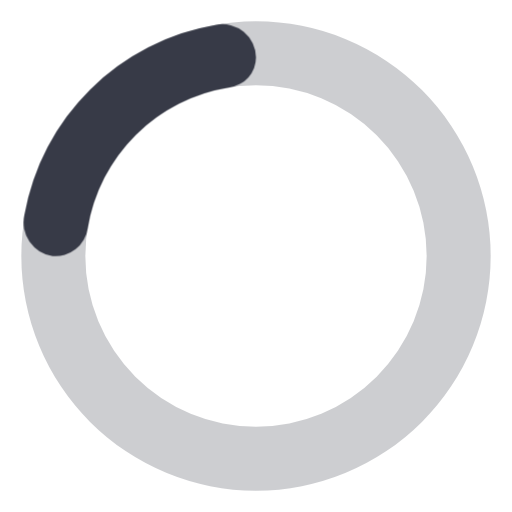
t = 0.00 s
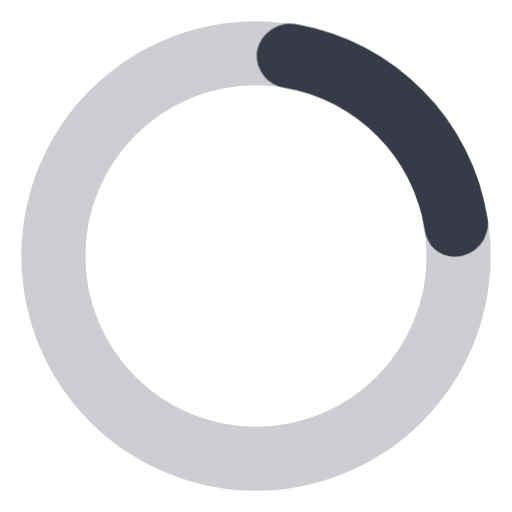
t = 0.19 s
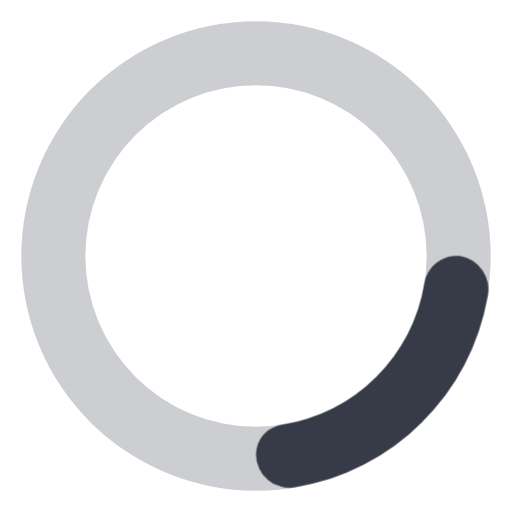
t = 0.38 s
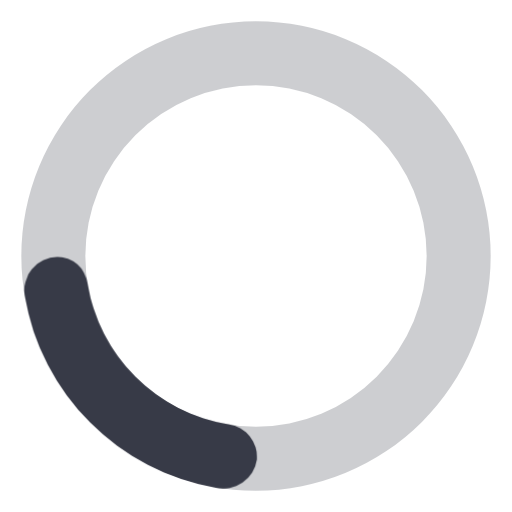
t = 0.56 s

The animated SVG that drew these frames (rendered in a browser with its animation timeline set to each time). Animation: 1 CSS @keyframes rule; one cycle of 0.75 s, repeats indefinitely.

<svg width="24" height="24" viewBox="0 0 24 24" xmlns="http://www.w3.org/2000/svg"><style>.spinner_ajPY{transform-origin:center;animation:spinner_AtaB .75s infinite linear}@keyframes spinner_AtaB{100%{transform:rotate(360deg)}}</style><path d="M12,1A11,11,0,1,0,23,12,11,11,0,0,0,12,1Zm0,19a8,8,0,1,1,8-8A8,8,0,0,1,12,20Z" fill="#373a47" opacity=".25"/><path fill="#373a47" d="M10.14,1.16a11,11,0,0,0-9,8.92A1.59,1.59,0,0,0,2.46,12,1.52,1.52,0,0,0,4.11,10.7a8,8,0,0,1,6.66-6.61A1.42,1.42,0,0,0,12,2.69h0A1.57,1.57,0,0,0,10.14,1.16Z" class="spinner_ajPY"/></svg>